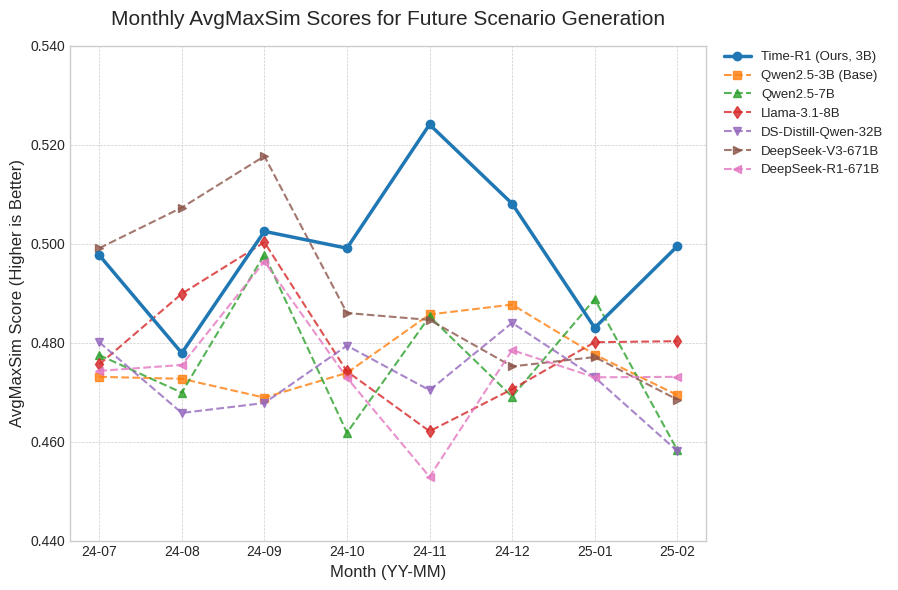

Recreate this plot in Python.
import pandas as pd
import matplotlib.pyplot as plt
import matplotlib.ticker as mticker

# 1. Data Preparation (from your provided results)
# Ensure data matches the latest results exactly
data = {
    'Month': ["24-07", "24-08", "24-09", "24-10", "24-11", "24-12", "25-01", "25-02"],
    # Baselines (Order based on previous table, V3/R1 last among baselines)
    'Qwen2.5-3B (Base)': [0.4731, 0.4727, 0.4689, 0.4739, 0.4857, 0.4877, 0.4776, 0.4694],
    'Qwen2.5-7B': [0.4775, 0.4699, 0.4978, 0.4618, 0.4853, 0.4691, 0.4888, 0.4583],
    'Llama-3.1-8B': [0.4756, 0.4899, 0.5003, 0.4742, 0.4621, 0.4706, 0.4801, 0.4803],
    'DS-Distill-Qwen-32B': [0.4801, 0.4658, 0.4678, 0.4794, 0.4704, 0.4840, 0.4730, 0.4581],
    'DeepSeek-V3-671B': [0.4991, 0.5073, 0.5177, 0.4860, 0.4846, 0.4752, 0.4771, 0.4685],
    'DeepSeek-R1-671B': [0.4743, 0.4755, 0.4964, 0.4729, 0.4529, 0.4785, 0.4730, 0.4731],
    # Your Model
    'Time-R1 (Ours, 3B)': [0.4977, 0.4779, 0.5025, 0.4991, 0.5241, 0.5081, 0.4830, 0.4995]
}

df = pd.DataFrame(data)
df.set_index('Month', inplace=True)

# Reorder columns to match desired legend/plotting order if needed (optional)
# Example: put Time-R1 first for plotting/legend emphasis
cols = ['Time-R1 (Ours, 3B)'] + [col for col in df if col != 'Time-R1 (Ours, 3B)']
df = df[cols]


# 2. Plotting
plt.style.use('seaborn-v0_8-whitegrid') # Use a clean style
plt.figure(figsize=(11, 6)) # Adjust figure size for better readability

# Plot each model as a line
markers = ['o', 's', '^', 'd', 'v', '>', '<', 'p', '*'] # Different markers
linestyles = ['-', '--', '-.', ':', '--', '-.', ':', '-'] # Different linestyles

for i, column in enumerate(df.columns):
    style_idx = i % len(markers) # Cycle through styles
    if "Time-R1" in column:
        # Highlight Time-R1
        plt.plot(df.index, df[column], 
                 marker=markers[style_idx], 
                 linestyle='-', 
                 linewidth=2.5, # Thicker line
                 label=column, 
                 zorder=10) # Bring to front
    else:
        # Plot baselines normally
        plt.plot(df.index, df[column], 
                 marker=markers[style_idx], 
                 linestyle='--', # Dashed lines for baselines
                 linewidth=1.5, 
                 label=column, 
                 alpha=0.8) # Slight transparency

# 3. Customization
plt.title('Monthly AvgMaxSim Scores for Future Scenario Generation', fontsize=15, pad=15)
plt.xlabel('Month (YY-MM)', fontsize=12)
plt.ylabel('AvgMaxSim Score (Higher is Better)', fontsize=12)

# Improve y-axis formatting for clarity
plt.ylim(0.44, 0.54) # Adjust based on data range
plt.gca().yaxis.set_major_formatter(mticker.FormatStrFormatter('%.3f')) # Format y-axis ticks

plt.xticks(fontsize=10)
plt.yticks(fontsize=10)
plt.legend(fontsize=9.5, bbox_to_anchor=(1.02, 1), loc='upper left', borderaxespad=0.) # Place legend outside plot
plt.grid(True, which='major', linestyle='--', linewidth=0.5)
plt.tight_layout(rect=[0, 0, 0.83, 1]) # Adjust layout to make space for legend (right margin)

# 4. Save and Show plot
plt.savefig("monthly_avgmaxsim_scores.pdf", bbox_inches='tight') # Add this line to save as PDF
plt.show()